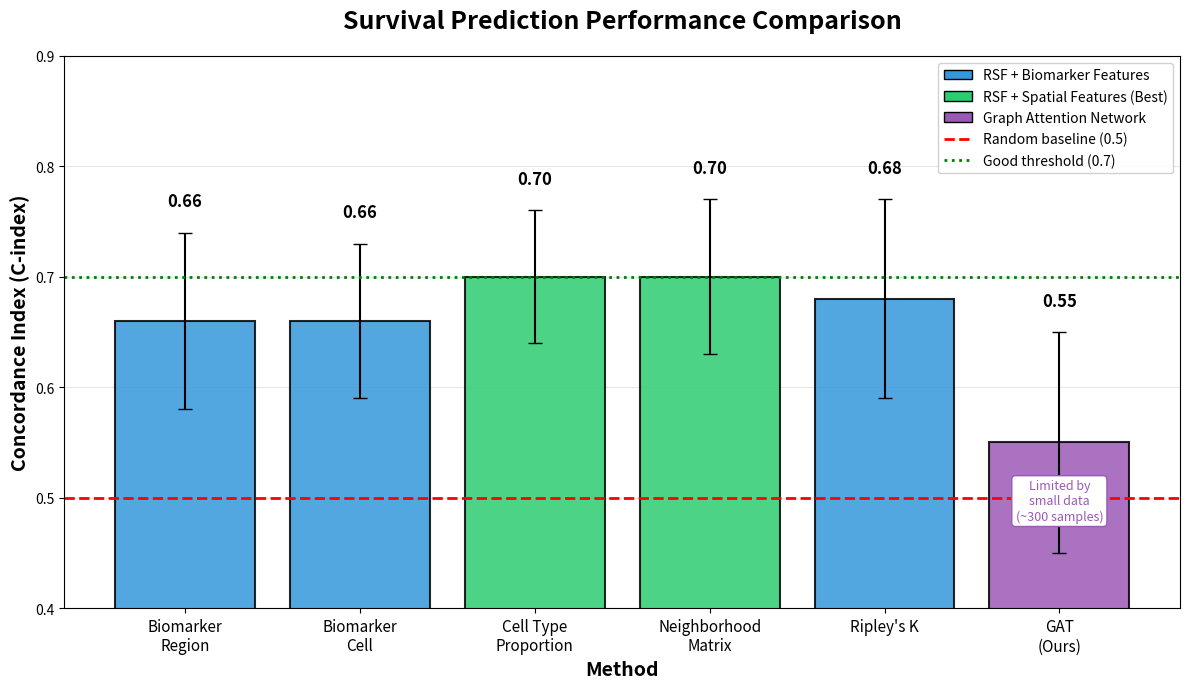

This figure's Python source: (Note: this script raises an exception after producing the figure.)
"""
Create C-index Method Comparison Bar Chart for PPT
"""

import matplotlib.pyplot as plt
import numpy as np

# Data
methods = [
    'Biomarker\nRegion',
    'Biomarker\nCell', 
    'Cell Type\nProportion',
    'Neighborhood\nMatrix',
    "Ripley's K",
    'GAT\n(Ours)'
]

c_indices = [0.66, 0.66, 0.70, 0.70, 0.68, 0.55]
std_devs = [0.08, 0.07, 0.06, 0.07, 0.09, 0.10]

# Colors
colors = ['#3498db', '#3498db', '#2ecc71', '#2ecc71', '#3498db', '#9b59b6']

# Create figure
fig, ax = plt.subplots(figsize=(12, 7))

# Bar positions
x = np.arange(len(methods))
bars = ax.bar(x, c_indices, yerr=std_devs, capsize=5, color=colors, 
              edgecolor='black', linewidth=1.5, alpha=0.85)

# Reference lines
ax.axhline(y=0.5, color='red', linestyle='--', linewidth=2, label='Random (0.5)')
ax.axhline(y=0.7, color='green', linestyle=':', linewidth=2, label='Good threshold (0.7)')

# Labels on bars
for i, (bar, val, std) in enumerate(zip(bars, c_indices, std_devs)):
    ax.text(bar.get_x() + bar.get_width()/2, bar.get_height() + std + 0.02,
            f'{val:.2f}', ha='center', va='bottom', fontsize=12, fontweight='bold')

# Styling
ax.set_ylabel('Concordance Index (C-index)', fontsize=14, fontweight='bold')
ax.set_xlabel('Method', fontsize=14, fontweight='bold')
ax.set_title('Survival Prediction Performance Comparison', fontsize=18, fontweight='bold', pad=20)
ax.set_xticks(x)
ax.set_xticklabels(methods, fontsize=11)
ax.set_ylim(0.4, 0.9)
ax.set_yticks(np.arange(0.4, 0.95, 0.1))

# Grid
ax.yaxis.grid(True, linestyle='-', alpha=0.3)
ax.set_axisbelow(True)

# Legend
from matplotlib.patches import Patch
legend_elements = [
    Patch(facecolor='#3498db', edgecolor='black', label='RSF + Biomarker Features'),
    Patch(facecolor='#2ecc71', edgecolor='black', label='RSF + Spatial Features (Best)'),
    Patch(facecolor='#9b59b6', edgecolor='black', label='Graph Attention Network'),
    plt.Line2D([0], [0], color='red', linestyle='--', linewidth=2, label='Random baseline (0.5)'),
    plt.Line2D([0], [0], color='green', linestyle=':', linewidth=2, label='Good threshold (0.7)')
]
ax.legend(handles=legend_elements, loc='upper right', fontsize=10, framealpha=0.9)

# Add annotation for GAT
ax.annotate('Limited by\nsmall data\n(~300 samples)', 
            xy=(5, 0.55), xytext=(5, 0.48),
            fontsize=9, ha='center', color='#9b59b6',
            bbox=dict(boxstyle='round,pad=0.3', facecolor='white', edgecolor='#9b59b6'))

plt.tight_layout()
plt.savefig('output/c_index_comparison.png', dpi=300, bbox_inches='tight', facecolor='white')
print("✓ Saved: output/c_index_comparison.png")
plt.show()
